Run: headless pygame with SDL's dummy video driver; simulated clock (each Clock.tick advances the game by its frame time, no real sleeping); random seed 0; keys injected as events and as key.get_pressed() state; no mouse input.
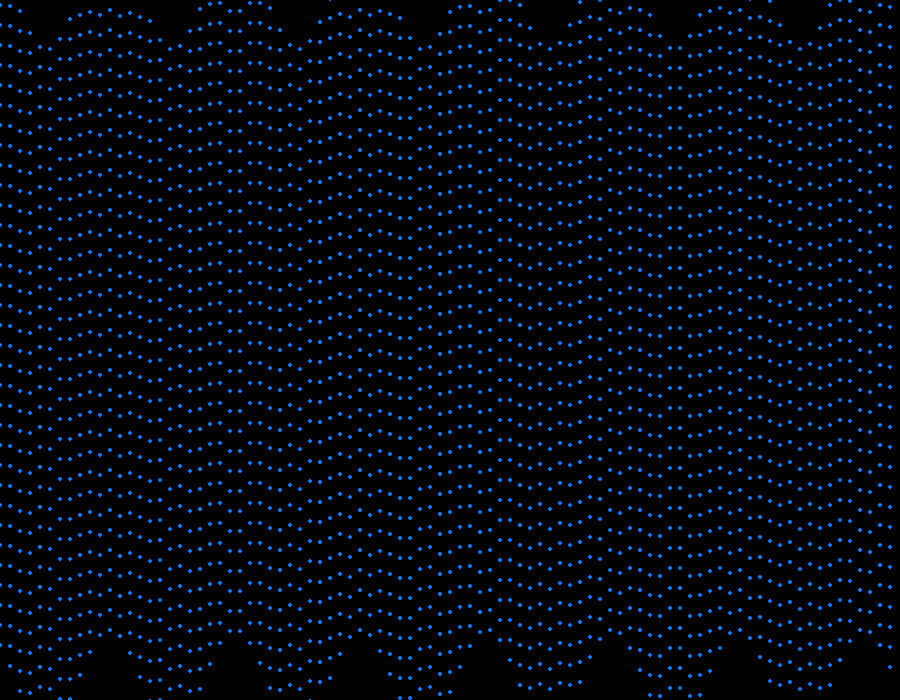
Frame 1 of 4 · flips 1–60 · no input
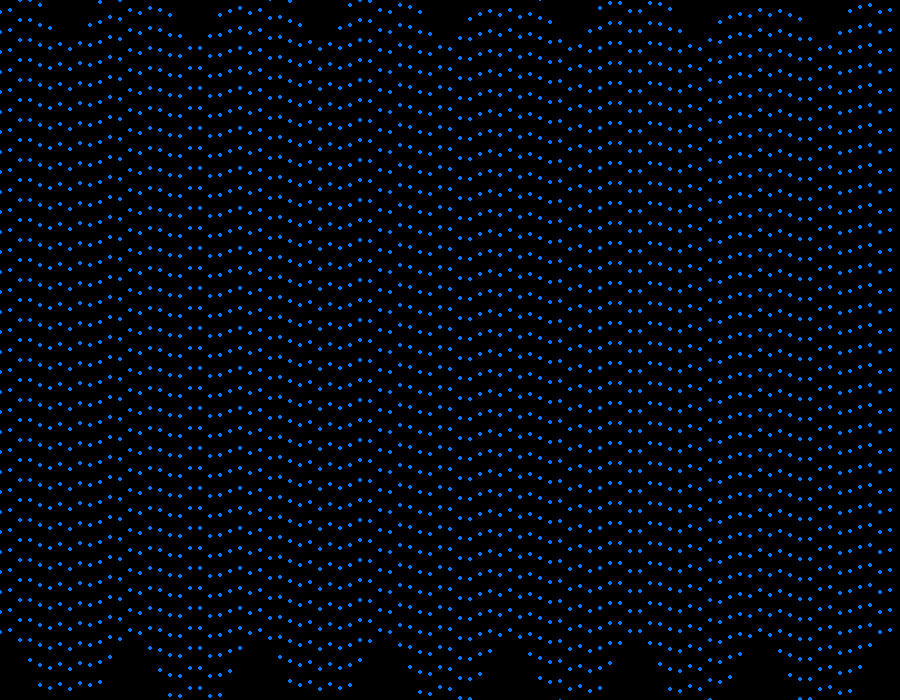
Frame 2 of 4 · flips 61–180 · tapped SPACE, RETURN · held RIGHT (→), D
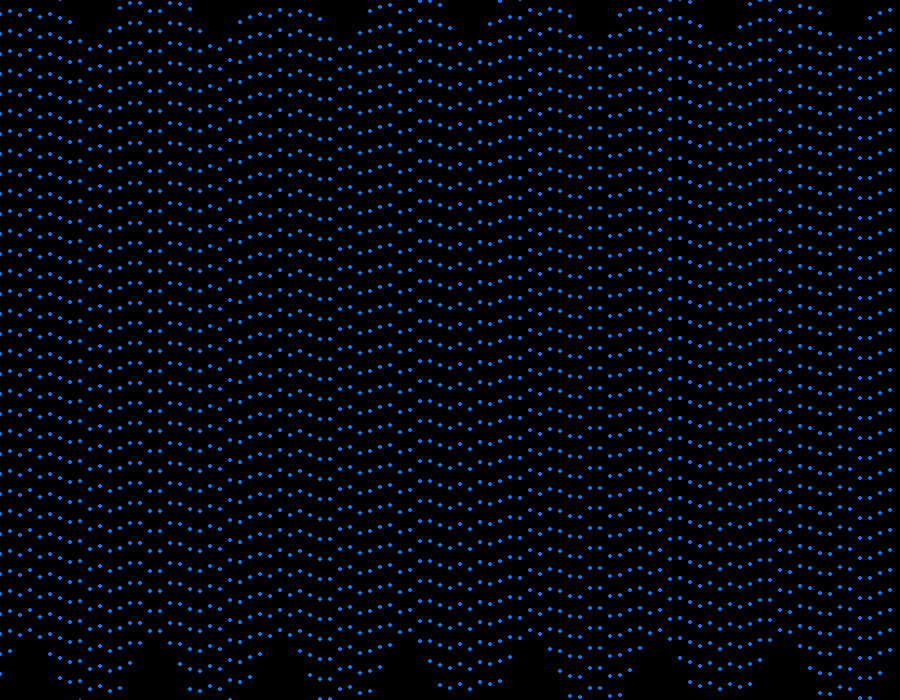
Frame 3 of 4 · flips 181–300 · held DOWN (↓), S
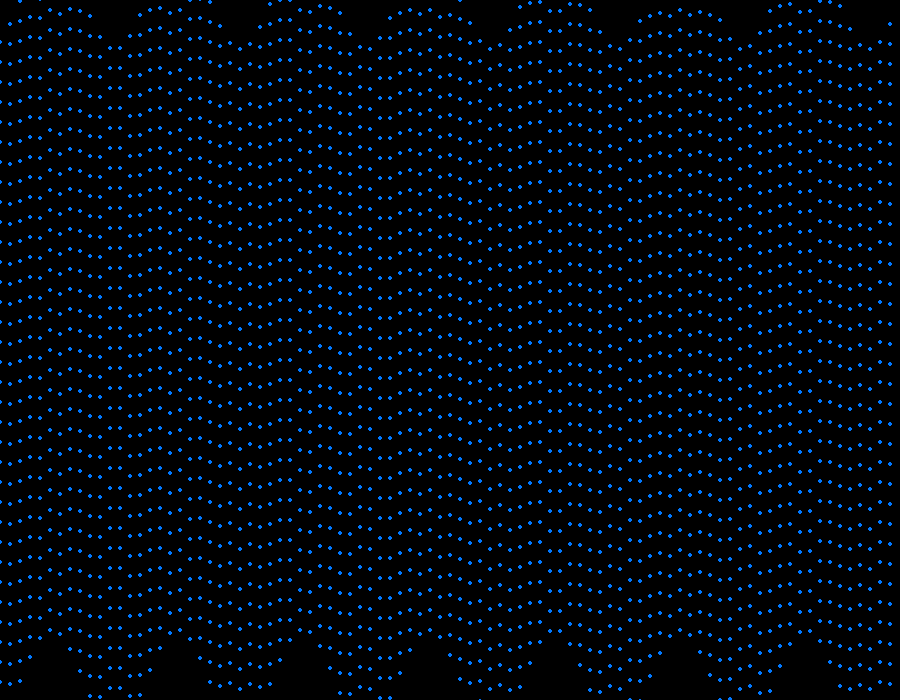
Frame 4 of 4 · flips 301–420 · held LEFT (←), A, UP (↑), W

The pygame program that drew these frames:

import pygame
import math

# Initialize Pygame
pygame.init()

# Screen settings
WIDTH, HEIGHT = 900, 700
screen = pygame.display.set_mode((WIDTH, HEIGHT))
pygame.display.set_caption("Animated Background")

# Colors
BLACK = (0, 0, 0)
BLUE = (0, 120, 255)

# Clock for controlling frame rate
clock = pygame.time.Clock()

# Wave animation variables
wave_offset = 0
wave_speed = 2
amplitude = 50  # Wave height
frequency = 0.05  # Wave frequency

def draw_wavy_background():
    global wave_offset
    for y in range(0, HEIGHT, 20):  # Wave spacing
        for x in range(0, WIDTH, 10):  # Point spacing
            wave = math.sin((x * frequency) + wave_offset) * amplitude
            pygame.draw.circle(screen, BLUE, (x, int(y + wave)), 2)
    wave_offset += wave_speed * 0.1  # Animate the wave

# Main loop
running = True
while running:
    for event in pygame.event.get():
        if event.type == pygame.QUIT:
            running = False

    screen.fill(BLACK)
    draw_wavy_background()
    pygame.display.flip()
    clock.tick(60)  # Limit to 60 frames per second

pygame.quit()
